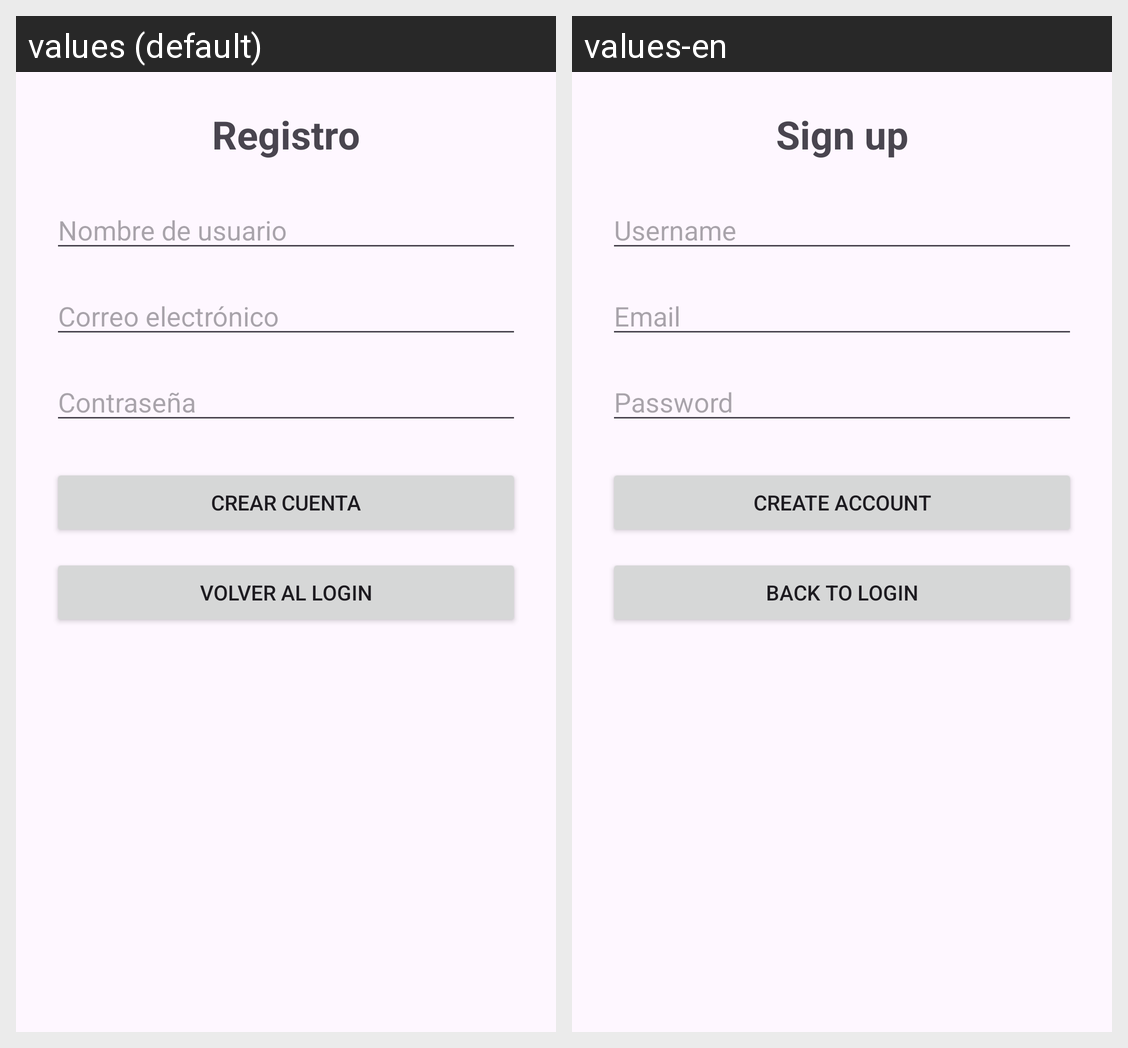

Locale-by-locale string values for the Android screen shown in this grid:
Android screen res/layout/activity_registro.xml rendered under 2 locales, left to right: values (default), values-en. Device: Nexus 5 (rendered at 1080×1920; each locale shown at half size, 540×960, under a caption strip naming it); theme Theme.AgendaDAM.
Strings drawn on this screen, with the default value and each locale's value (text and hints the layout hard-codes, and strings that could not be matched under every locale, appear in the picture but are not listed):

registro_titulo
  values: Registro
  values-en: Sign up

registro_nombre
  values: Nombre de usuario
  values-en: Username

registro_email
  values: Correo electrónico
  values-en: Email

registro_password
  values: Contraseña
  values-en: Password

registro_boton
  values: Crear cuenta
  values-en: Create account

registro_boton_volver
  values: Volver al login
  values-en: Back to login
